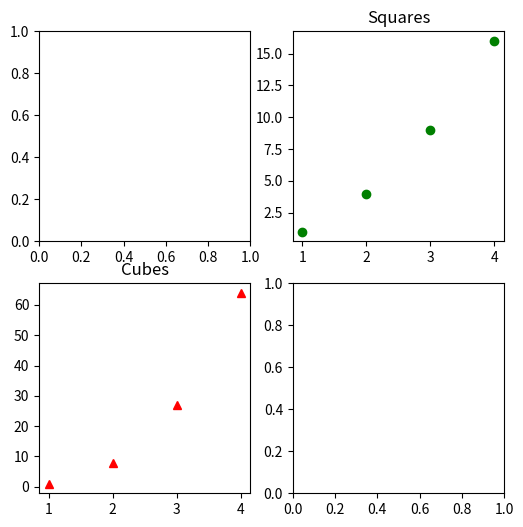

This chart was generated by the following Python code:
import matplotlib.pyplot as plt
import numpy as np

x = np.arange(1,5)
y = x**3
fig, ax = plt.subplots(nrows=2, ncols=2, figsize=(6,6))
ax[0,1].plot([1,2,3,4],[1,4,9,16],"go")
ax[1,0].plot(x,y,'r^')
ax[0,1].set_title("Squares")
ax[1,0].set_title("Cubes")
plt.show()
